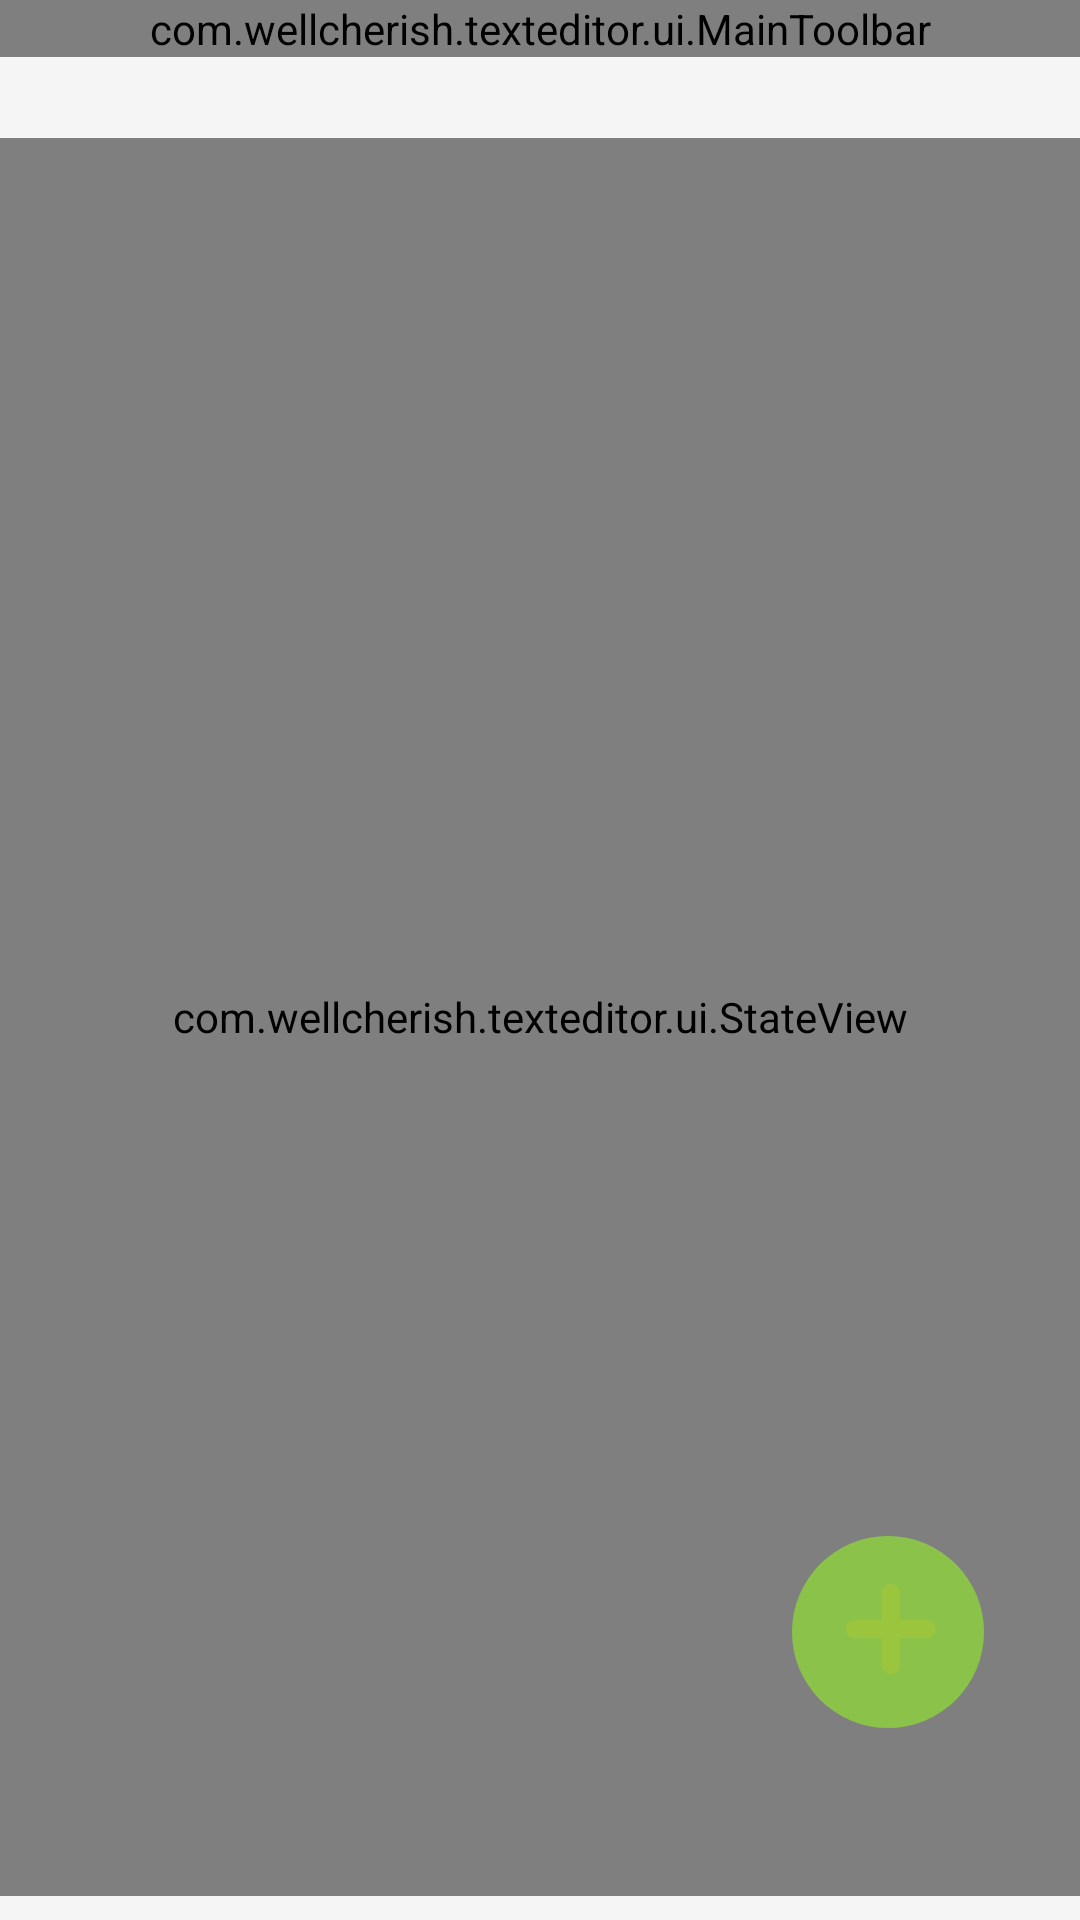

Android layout source for this screen:
<!-- AndroidManifest.xml: application theme Theme.TxtEditor -->
<!-- res/layout/activity_main.xml -->
<?xml version="1.0" encoding="utf-8"?>
<androidx.constraintlayout.widget.ConstraintLayout
    xmlns:android="http://schemas.android.com/apk/res/android"
    xmlns:app="http://schemas.android.com/apk/res-auto"
    xmlns:tools="http://schemas.android.com/tools"
    android:layout_width="match_parent"
    android:layout_height="match_parent"
    android:background="@color/bg_page">

    <com.wellcherish.texteditor.ui.MainToolbar
        android:id="@+id/mainToolbar"
        android:layout_width="match_parent"
        android:layout_height="wrap_content"
        app:layout_constraintStart_toStartOf="parent"
        app:layout_constraintEnd_toEndOf="parent"
        app:layout_constraintTop_toTopOf="parent"/>

    <TextView
        android:id="@+id/tvTextCountTips"
        android:layout_width="match_parent"
        android:layout_height="wrap_content"
        android:layout_marginHorizontal="@dimen/padding_large"
        android:paddingVertical="@dimen/padding_small"
        android:gravity="start"
        android:textSize="@dimen/text_size_v4"
        android:textColor="@color/black_50"
        app:layout_constraintStart_toStartOf="parent"
        app:layout_constraintEnd_toEndOf="parent"
        app:layout_constraintTop_toBottomOf="@id/mainToolbar"
        tools:text="共30个文本文件"
        />

    <androidx.recyclerview.widget.RecyclerView
        android:id="@+id/rv"
        android:layout_width="0dp"
        android:layout_height="0dp"
        android:layout_margin="@dimen/padding_middle"
        app:layout_constraintStart_toStartOf="parent"
        app:layout_constraintEnd_toEndOf="parent"
        app:layout_constraintTop_toBottomOf="@id/tvTextCountTips"
        app:layout_constraintBottom_toBottomOf="parent"/>

    <androidx.constraintlayout.widget.Group
        android:id="@+id/contentView"
        android:layout_width="wrap_content"
        android:layout_height="wrap_content"
        app:constraint_referenced_ids="tvTextCountTips,rv"
        tools:visibility="gone"/>

    
    <com.wellcherish.texteditor.ui.StateView
        android:id="@+id/stateView"
        android:layout_width="0dp"
        android:layout_height="0dp"
        android:layout_marginBottom="@dimen/padding_middle"
        android:src="@drawable/ic_no_file"
        app:tint="@color/black"
        app:layout_constraintStart_toStartOf="parent"
        app:layout_constraintEnd_toEndOf="parent"
        app:layout_constraintTop_toBottomOf="@id/tvTextCountTips"
        app:layout_constraintBottom_toBottomOf="parent"
        />

    <ImageView
        android:id="@+id/ivAdd"
        android:layout_width="@dimen/add_icon_size"
        android:layout_height="@dimen/add_icon_size"
        android:background="@drawable/bg_add_icon"
        android:layout_marginEnd="@dimen/dp_32"
        android:layout_marginBottom="@dimen/padding_dp_64"
        android:padding="@dimen/padding_dp_16"
        android:scaleType="centerCrop"
        android:src="@drawable/ic_add"
        app:layout_constraintEnd_toEndOf="parent"
        app:layout_constraintBottom_toBottomOf="parent"
        />

</androidx.constraintlayout.widget.ConstraintLayout>
<!-- resources referenced by this layout -->
<resources>
  <color name="bg_page">@color/grey_100</color>
  <color name="black">#FF000000</color>
  <color name="black_50">#80000000</color>
  <dimen name="add_icon_size">64dp</dimen>
  <dimen name="dp_32">32dp</dimen>
  <dimen name="padding_dp_16">16dp</dimen>
  <dimen name="padding_dp_64">64dp</dimen>
  <dimen name="padding_large">16dp</dimen>
  <dimen name="padding_middle">8dp</dimen>
  <dimen name="padding_small">4dp</dimen>
  <dimen name="text_size_v4">14sp</dimen>
  <!-- drawable bg_add_icon (drawable) -->
  <?xml version="1.0" encoding="utf-8"?>
  <shape
      xmlns:android="http://schemas.android.com/apk/res/android"
      android:shape="oval"
      >
  
      <solid android:color="@color/light_green_500" />
      <corners android:radius="@dimen/add_icon_corner_radius" />
  
  </shape>
  <!-- drawable ic_add (drawable) -->
  <vector xmlns:android="http://schemas.android.com/apk/res/android"
      android:width="24dp"
      android:height="24dp"
      android:viewportWidth="1024"
      android:viewportHeight="1024">
    <path
        android:pathData="M925.7,384q19.5,0 37.4,7.7t30.7,20.5 20.5,30.7 7.7,37.4q0,20.5 -7.7,37.9t-20.5,30.2 -30.7,20.5 -37.4,7.7l-287.7,0 0,287.7q0,20.5 -7.7,37.9t-20.5,30.2 -30.7,20.5 -37.4,7.7q-20.5,0 -37.9,-7.7t-30.2,-20.5 -20.5,-30.2 -7.7,-37.9l0,-287.7 -287.7,0q-20.5,0 -37.9,-7.7t-30.2,-20.5 -20.5,-30.2 -7.7,-37.9q0,-19.5 7.7,-37.4t20.5,-30.7 30.2,-20.5 37.9,-7.7l287.7,0 0,-287.7q0,-19.5 7.7,-37.4t20.5,-30.7 30.2,-20.5 37.9,-7.7q39.9,0 68.1,28.2t28.2,68.1l0,287.7 287.7,0z"
        android:fillColor="#9BC53D"/>
  </vector>
  <!-- drawable ic_no_file: vector/xml drawable (drawable, 3105 chars, omitted) -->
  <style name="Theme.TxtEditor" parent="Theme.MaterialComponents.DayNight.DarkActionBar">
          
          
          <item name="colorPrimary">@color/green</item>
          <item name="colorPrimaryVariant">@color/light_green_200</item>
          <item name="colorOnPrimary">@color/white</item>
          
          <item name="colorSecondary">@color/green</item>
          <item name="colorSecondaryVariant">@color/light_green_200</item>
          <item name="colorOnSecondary">@color/black</item>
          
          <item name="android:statusBarColor">?attr/colorPrimary</item>
          
          <item name="windowActionBar">false</item>
          <item name="windowNoTitle">true</item>
      </style>
  <color name="grey_100">#F5F5F5</color>
  <color name="light_green_500">#8BC34A</color>
  <dimen name="add_icon_corner_radius">32dp</dimen>
  <color name="green">#9BC53D</color>
  <color name="light_green_200">#C5E1A5</color>
  <color name="white">#FFFFFFFF</color>
</resources>
